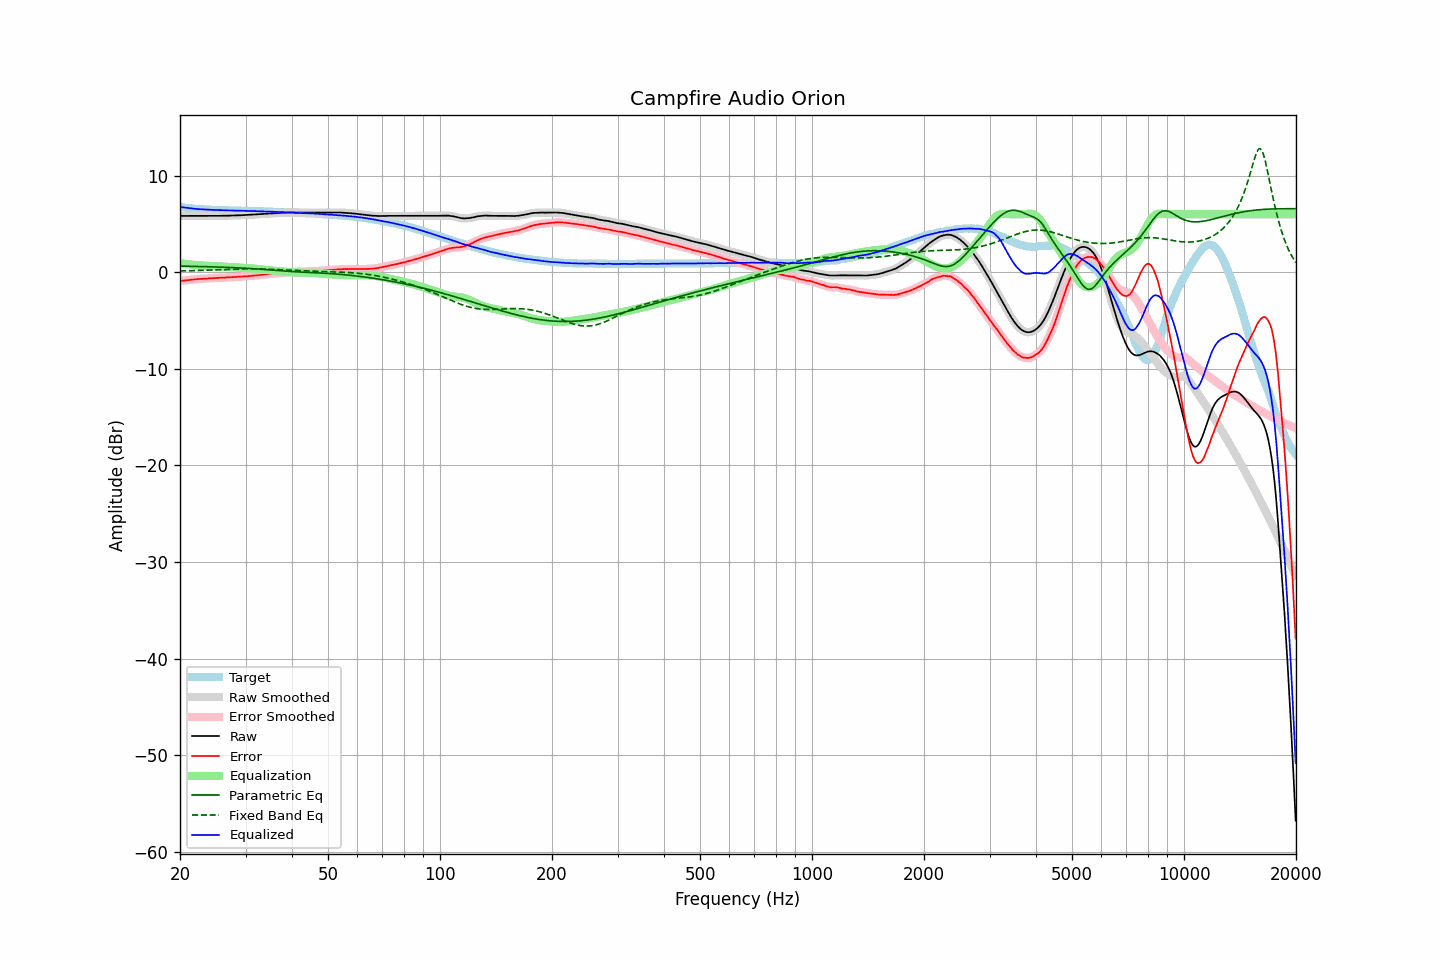

Data behind this chart, as committed beside it:
frequency, raw, error, smoothed, error_smoothed, equalization, parametric_eq, fixed_band_eq, equalized_raw, equalized_smoothed, target
20.00, 5.82, -0.93, 5.82, -0.93, 0.93, 0.63, 0.12, 6.75, 6.75, 6.75
20.20, 5.82, -0.90, 5.82, -0.90, 0.91, 0.62, 0.12, 6.72, 6.72, 6.72
20.40, 5.82, -0.88, 5.81, -0.88, 0.88, 0.62, 0.13, 6.70, 6.70, 6.70
20.61, 5.81, -0.87, 5.81, -0.86, 0.86, 0.62, 0.13, 6.67, 6.68, 6.68
20.81, 5.81, -0.85, 5.81, -0.85, 0.84, 0.61, 0.14, 6.65, 6.65, 6.66
21.02, 5.81, -0.83, 5.81, -0.83, 0.82, 0.61, 0.14, 6.63, 6.63, 6.64
21.23, 5.81, -0.81, 5.81, -0.81, 0.81, 0.61, 0.15, 6.61, 6.61, 6.61
21.44, 5.81, -0.79, 5.81, -0.79, 0.79, 0.60, 0.15, 6.60, 6.60, 6.59
21.66, 5.81, -0.77, 5.81, -0.77, 0.77, 0.60, 0.16, 6.58, 6.58, 6.57
21.87, 5.81, -0.76, 5.81, -0.75, 0.75, 0.60, 0.16, 6.56, 6.56, 6.56
22.09, 5.81, -0.73, 5.81, -0.74, 0.74, 0.59, 0.17, 6.54, 6.54, 6.54
22.31, 5.81, -0.72, 5.81, -0.72, 0.72, 0.59, 0.17, 6.53, 6.53, 6.53
22.54, 5.82, -0.70, 5.81, -0.71, 0.71, 0.58, 0.18, 6.52, 6.52, 6.52
22.76, 5.82, -0.69, 5.82, -0.69, 0.69, 0.58, 0.18, 6.51, 6.51, 6.51
22.99, 5.82, -0.68, 5.82, -0.68, 0.68, 0.57, 0.19, 6.50, 6.50, 6.50
23.22, 5.82, -0.67, 5.82, -0.67, 0.67, 0.57, 0.19, 6.49, 6.49, 6.49
23.45, 5.82, -0.66, 5.82, -0.66, 0.66, 0.57, 0.20, 6.48, 6.48, 6.48
23.69, 5.82, -0.65, 5.82, -0.65, 0.65, 0.56, 0.21, 6.47, 6.47, 6.47
23.92, 5.82, -0.65, 5.82, -0.65, 0.65, 0.56, 0.21, 6.46, 6.46, 6.47
24.16, 5.82, -0.64, 5.82, -0.64, 0.64, 0.55, 0.22, 6.46, 6.46, 6.46
24.40, 5.82, -0.64, 5.82, -0.63, 0.63, 0.55, 0.23, 6.45, 6.45, 6.46
24.65, 5.83, -0.62, 5.82, -0.62, 0.62, 0.54, 0.23, 6.45, 6.45, 6.44
24.89, 5.83, -0.62, 5.83, -0.61, 0.61, 0.54, 0.24, 6.44, 6.44, 6.44
25.14, 5.83, -0.60, 5.83, -0.60, 0.60, 0.53, 0.25, 6.43, 6.43, 6.43
25.39, 5.83, -0.59, 5.83, -0.59, 0.60, 0.52, 0.25, 6.42, 6.43, 6.42
25.65, 5.84, -0.58, 5.83, -0.58, 0.59, 0.52, 0.26, 6.42, 6.42, 6.42
25.91, 5.84, -0.57, 5.84, -0.58, 0.58, 0.51, 0.27, 6.42, 6.41, 6.41
26.16, 5.84, -0.57, 5.84, -0.57, 0.57, 0.51, 0.27, 6.41, 6.41, 6.41
26.43, 5.84, -0.57, 5.84, -0.56, 0.56, 0.50, 0.28, 6.40, 6.40, 6.41
26.69, 5.85, -0.55, 5.84, -0.56, 0.55, 0.49, 0.29, 6.40, 6.40, 6.40
26.96, 5.85, -0.55, 5.85, -0.55, 0.54, 0.49, 0.29, 6.39, 6.39, 6.39
27.23, 5.85, -0.54, 5.85, -0.53, 0.53, 0.48, 0.30, 6.38, 6.39, 6.38
27.50, 5.86, -0.52, 5.86, -0.53, 0.52, 0.47, 0.30, 6.38, 6.38, 6.38
27.77, 5.87, -0.51, 5.86, -0.51, 0.51, 0.47, 0.31, 6.38, 6.38, 6.38
28.05, 5.87, -0.50, 5.87, -0.50, 0.50, 0.46, 0.32, 6.37, 6.37, 6.37
28.33, 5.88, -0.49, 5.88, -0.49, 0.49, 0.45, 0.32, 6.37, 6.37, 6.37
28.62, 5.88, -0.49, 5.88, -0.48, 0.48, 0.44, 0.33, 6.36, 6.36, 6.37
28.90, 5.89, -0.47, 5.88, -0.47, 0.47, 0.44, 0.33, 6.36, 6.36, 6.35
29.19, 5.89, -0.47, 5.89, -0.46, 0.46, 0.43, 0.33, 6.35, 6.35, 6.35
29.48, 5.90, -0.45, 5.90, -0.45, 0.45, 0.42, 0.34, 6.35, 6.35, 6.35
29.78, 5.91, -0.44, 5.90, -0.45, 0.44, 0.41, 0.34, 6.35, 6.35, 6.35
30.08, 5.91, -0.44, 5.91, -0.43, 0.43, 0.40, 0.34, 6.34, 6.34, 6.35
30.38, 5.92, -0.42, 5.92, -0.42, 0.42, 0.39, 0.34, 6.34, 6.34, 6.34
30.68, 5.93, -0.41, 5.93, -0.41, 0.41, 0.38, 0.34, 6.34, 6.33, 6.33
30.99, 5.94, -0.39, 5.94, -0.39, 0.39, 0.37, 0.34, 6.33, 6.33, 6.33
31.30, 5.95, -0.38, 5.95, -0.38, 0.38, 0.36, 0.34, 6.33, 6.33, 6.33
31.61, 5.96, -0.36, 5.96, -0.36, 0.36, 0.35, 0.34, 6.32, 6.32, 6.32
31.93, 5.97, -0.35, 5.97, -0.35, 0.35, 0.34, 0.34, 6.31, 6.31, 6.31
32.24, 5.98, -0.33, 5.98, -0.33, 0.33, 0.33, 0.34, 6.31, 6.31, 6.31
32.57, 5.99, -0.31, 5.99, -0.31, 0.31, 0.32, 0.33, 6.30, 6.30, 6.30
32.89, 6.01, -0.29, 6.00, -0.29, 0.29, 0.31, 0.33, 6.30, 6.30, 6.30
33.22, 6.02, -0.28, 6.02, -0.27, 0.28, 0.29, 0.32, 6.29, 6.29, 6.29
33.55, 6.03, -0.25, 6.03, -0.26, 0.26, 0.28, 0.32, 6.29, 6.29, 6.28
33.89, 6.04, -0.24, 6.04, -0.24, 0.24, 0.27, 0.31, 6.28, 6.28, 6.28
34.23, 6.05, -0.23, 6.05, -0.22, 0.22, 0.26, 0.31, 6.27, 6.27, 6.28
34.57, 6.06, -0.20, 6.06, -0.21, 0.20, 0.24, 0.30, 6.26, 6.26, 6.26
34.92, 6.08, -0.18, 6.07, -0.19, 0.18, 0.23, 0.30, 6.26, 6.26, 6.26
35.27, 6.09, -0.17, 6.09, -0.16, 0.17, 0.22, 0.29, 6.26, 6.26, 6.26
35.62, 6.10, -0.14, 6.10, -0.15, 0.15, 0.20, 0.28, 6.25, 6.25, 6.24
35.97, 6.11, -0.13, 6.11, -0.13, 0.14, 0.19, 0.28, 6.24, 6.24, 6.24
... 635 more rows
